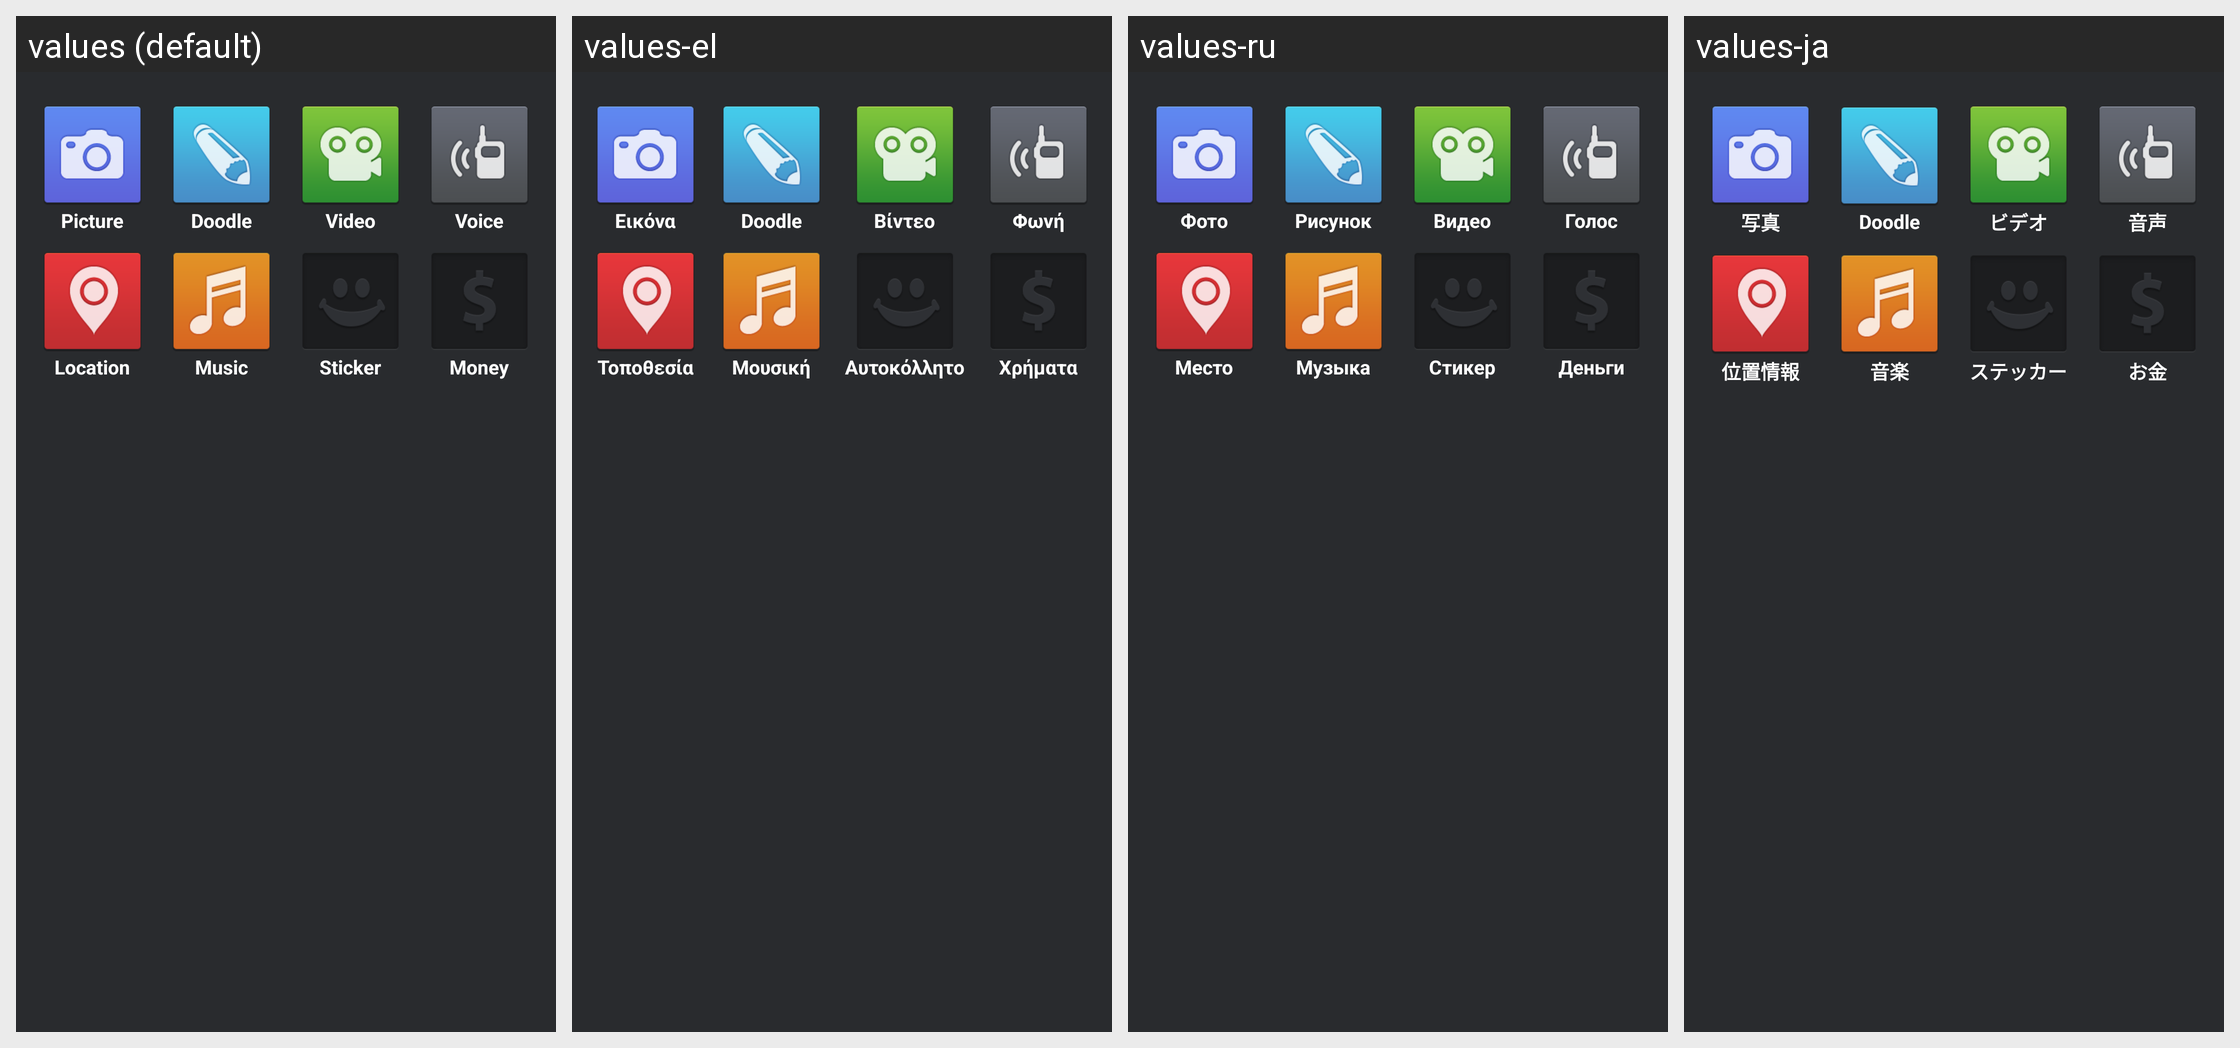

Strings drawn on this Android screen and how each of the app's shown locales translates them:
Android screen res/layout/menu_options_layout.xml rendered under 4 locales, left to right: values (default), values-el, values-ru, values-ja. Device: Nexus 5 (rendered at 1080×1920; each locale shown at half size, 540×960, under a caption strip naming it); theme Theme.MessageMe.
Other locales in the repository, not shown: values-ar, values-de, values-es, values-fi, values-fr, values-hi, values-hr, values-id, values-it, values-ko, values-ms, values-nl, values-no, values-pt, values-sv, values-th, values-tl, values-tr, values-vi, values-zh-rCN, values-zh-rTW.
Strings drawn on this screen, with the default value and each locale's value (text and hints the layout hard-codes, and strings that could not be matched under every locale, appear in the picture but are not listed):

picture_label
  values: Picture
  values-el: Εικόνα
  values-ru: Фото
  values-ja: 写真

doodle_label
  values: Doodle
  values-el: Doodle
  values-ru: Рисунок
  values-ja: Doodle

video_label
  values: Video
  values-el: Βίντεο
  values-ru: Видео
  values-ja: ビデオ

voice_label
  values: Voice
  values-el: Φωνή
  values-ru: Голос
  values-ja: 音声

location_label
  values: Location
  values-el: Τοποθεσία
  values-ru: Место
  values-ja: 位置情報

music_label
  values: Music
  values-el: Μουσική
  values-ru: Музыка
  values-ja: 音楽

sticker_label
  values: Sticker
  values-el: Αυτοκόλλητο
  values-ru: Стикер
  values-ja: ステッカー

money_label
  values: Money
  values-el: Χρήματα
  values-ru: Деньги
  values-ja: お金
